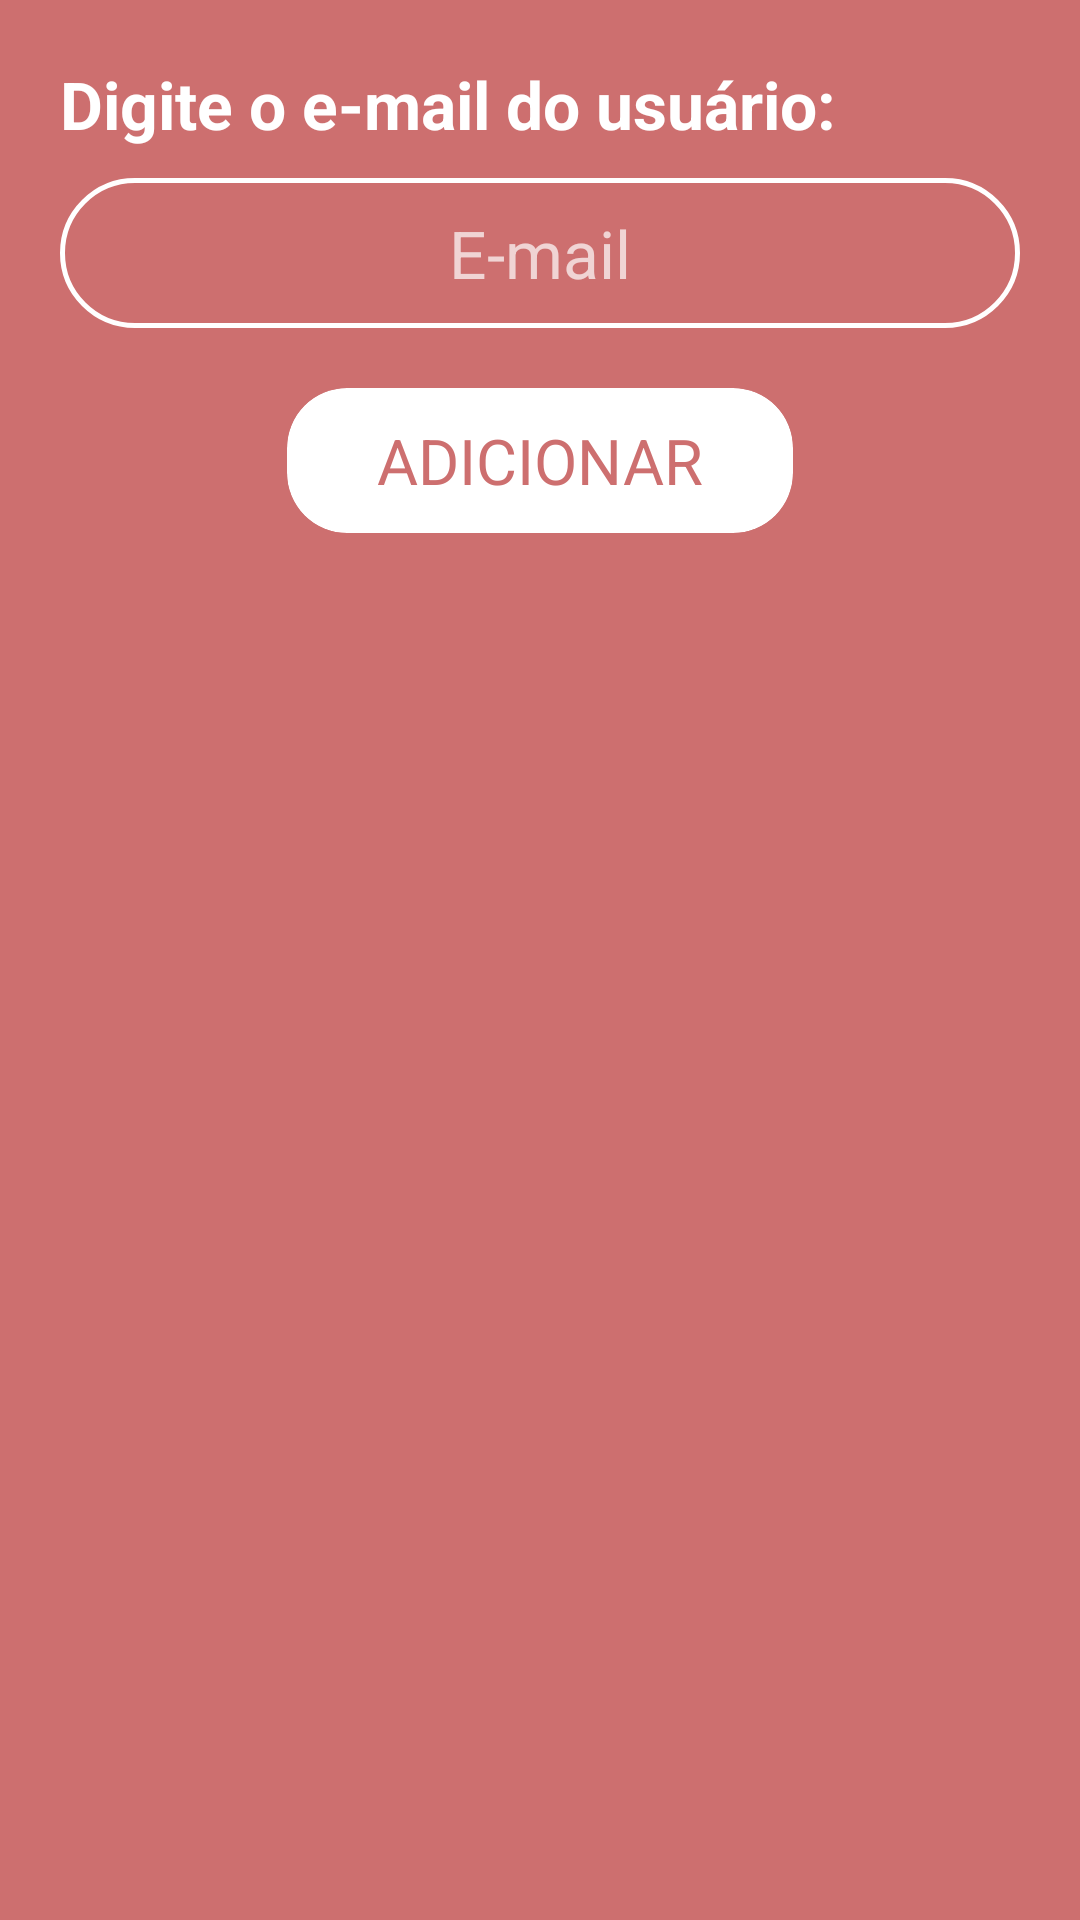

Produce the Android XML layout that renders to this screen, including the resource entries it uses.
<!-- AndroidManifest.xml: application theme Theme.GirafaDoces -->
<!-- res/layout/add_admin_dialog.xml -->
<?xml version="1.0" encoding="utf-8"?>
<LinearLayout xmlns:android="http://schemas.android.com/apk/res/android"
    xmlns:app="http://schemas.android.com/apk/res-auto"
    xmlns:tools="http://schemas.android.com/tools"
    android:layout_width="match_parent"
    android:layout_height="wrap_content"
    android:background="@color/primaryPink"
    android:focusable="true"
    android:focusableInTouchMode="true"
    android:minWidth="350dp"
    android:orientation="vertical"
    android:padding="20dp">

    <TextView
        android:layout_width="match_parent"
        android:layout_height="wrap_content"
        android:ellipsize="end"
        android:maxLines="1"
        android:text="@string/enter_admin_email"
        android:textColor="@color/white"
        android:textSize="22sp"
        android:textStyle="bold"
        app:autoSizeMaxTextSize="22sp"
        app:autoSizeMinTextSize="20sp"
        app:autoSizeTextType="uniform" />

    <EditText
        android:id="@+id/add_admin_email_edit_text"
        android:layout_width="match_parent"
        android:layout_height="@dimen/EditTextHeight"
        android:layout_marginTop="10dp"
        android:background="@drawable/edit_text_rounded_white_bg"
        android:gravity="center"
        android:hint="@string/email"
        android:inputType="textEmailAddress"
        android:paddingStart="20dp"
        android:paddingEnd="20dp"
        android:textColor="@color/white"
        android:textCursorDrawable="@null"
        android:textSize="22sp"
        app:autoSizeMaxTextSize="22sp"
        app:autoSizeMinTextSize="17sp"
        app:autoSizeTextType="uniform" />

    <TextView
        android:id="@+id/add_admin_info_status"
        android:layout_width="match_parent"
        android:layout_height="wrap_content"
        android:layout_marginTop="6dp"
        android:ellipsize="end"
        android:maxLines="3"
        android:textColor="@color/white"
        android:textSize="17sp"
        android:visibility="gone"
        app:autoSizeMaxTextSize="17sp"
        app:autoSizeMinTextSize="14sp"
        app:autoSizeTextType="uniform"
        tools:text="Formato incorreto!" />

    <ViewFlipper
        android:id="@+id/add_admin_view_flipper"
        android:layout_width="wrap_content"
        android:layout_height="wrap_content"
        android:layout_gravity="center"
        android:layout_marginTop="20dp">

        <androidx.cardview.widget.CardView
            android:id="@+id/add_admin_btn_cv"
            android:layout_width="wrap_content"
            android:layout_height="wrap_content"
            android:clickable="true"
            android:focusable="true"
            android:foreground="?android:attr/selectableItemBackground"
            app:cardBackgroundColor="@color/white"
            app:cardCornerRadius="20dp"
            app:cardElevation="0dp"
            app:contentPaddingBottom="10dp"
            app:contentPaddingLeft="30dp"
            app:contentPaddingRight="30dp"
            app:contentPaddingTop="10dp">

            <TextView
                android:layout_width="wrap_content"
                android:layout_height="wrap_content"
                android:text="@string/add_button"
                android:textColor="@color/primaryPink"
                android:textSize="21sp" />

        </androidx.cardview.widget.CardView>

        <ProgressBar
            android:layout_width="wrap_content"
            android:layout_height="wrap_content"
            android:layout_gravity="center"
            android:indeterminate="true"
            android:indeterminateDrawable="@drawable/progress_bar_white" />

    </ViewFlipper>

</LinearLayout>
<!-- resources referenced by this layout -->
<resources>
  <color name="primaryPink">#CD6F6F</color>
  <color name="white">#FFFFFFFF</color>
  <dimen name="EditTextHeight">50dp</dimen>
  <!-- drawable edit_text_rounded_white_bg (drawable) -->
  <?xml version="1.0" encoding="utf-8"?>
  <shape xmlns:android="http://schemas.android.com/apk/res/android">
      <solid android:color="@null" />
  
      <stroke
          android:width="1.5dp"
          android:color="@color/white" />
  
      <corners android:radius="50dp" />
  
      <padding
          android:bottom="0dp"
          android:left="0dp"
          android:right="0dp"
          android:top="0dp" />
  </shape>
  <!-- drawable progress_bar_white (drawable) -->
  <?xml version="1.0" encoding="utf-8"?>
  <rotate
      xmlns:android="http://schemas.android.com/apk/res/android"
      android:fromDegrees="0"
      android:pivotX="50%"
      android:pivotY="50%"
      android:toDegrees="1080">
  
      
      <shape
          android:innerRadiusRatio="3"
          android:shape="ring"
          android:thicknessRatio="12"
          android:useLevel="false">
  
          
          <size
              android:width="76dip"
              android:height="76dip" />
  
          
          <gradient
              android:angle="0"
              android:endColor="@color/white"
              android:startColor="#00FFFFFF"
              android:type="sweep"
              android:useLevel="false" />
      </shape>
  
  </rotate>
  <string name="add_button">ADICIONAR</string>
  <string name="email">E-mail</string>
  <string name="enter_admin_email">Digite o e-mail do usuário:</string>
  <style name="Theme.GirafaDoces" parent="Theme.MaterialComponents.NoActionBar">
          
          <item name="colorPrimary">@color/primaryPink</item>
          <item name="colorPrimaryVariant">@color/primaryPink</item>
          <item name="colorOnPrimary">@color/white</item>
          
          <item name="colorSecondary">@color/secondaryPink</item>
          <item name="colorSecondaryVariant">@color/secondaryPinkVariant</item>
          <item name="colorOnSecondary">@color/black</item>
          
          <item name="android:statusBarColor" tools:targetApi="l">?attr/colorPrimaryVariant</item>
          
          <item name="android:windowBackground">@color/white</item>
          <item name="editTextStyle">@style/MyEditTextStyle</item>
          <item name="android:textViewStyle">@style/MyTextViewStyle</item>
      </style>
  <color name="secondaryPink">#E3A59A</color>
  <color name="secondaryPinkVariant">#FBD1D2</color>
  <color name="black">#FF000000</color>
  <style name="MyEditTextStyle" parent="android:Widget.EditText">
          <item name="android:textColor">@color/primaryBrown</item>
      </style>
  <style name="MyTextViewStyle">
          <item name="android:textColor">@color/black</item>
      </style>
  <color name="primaryBrown">#6C5041</color>
</resources>
